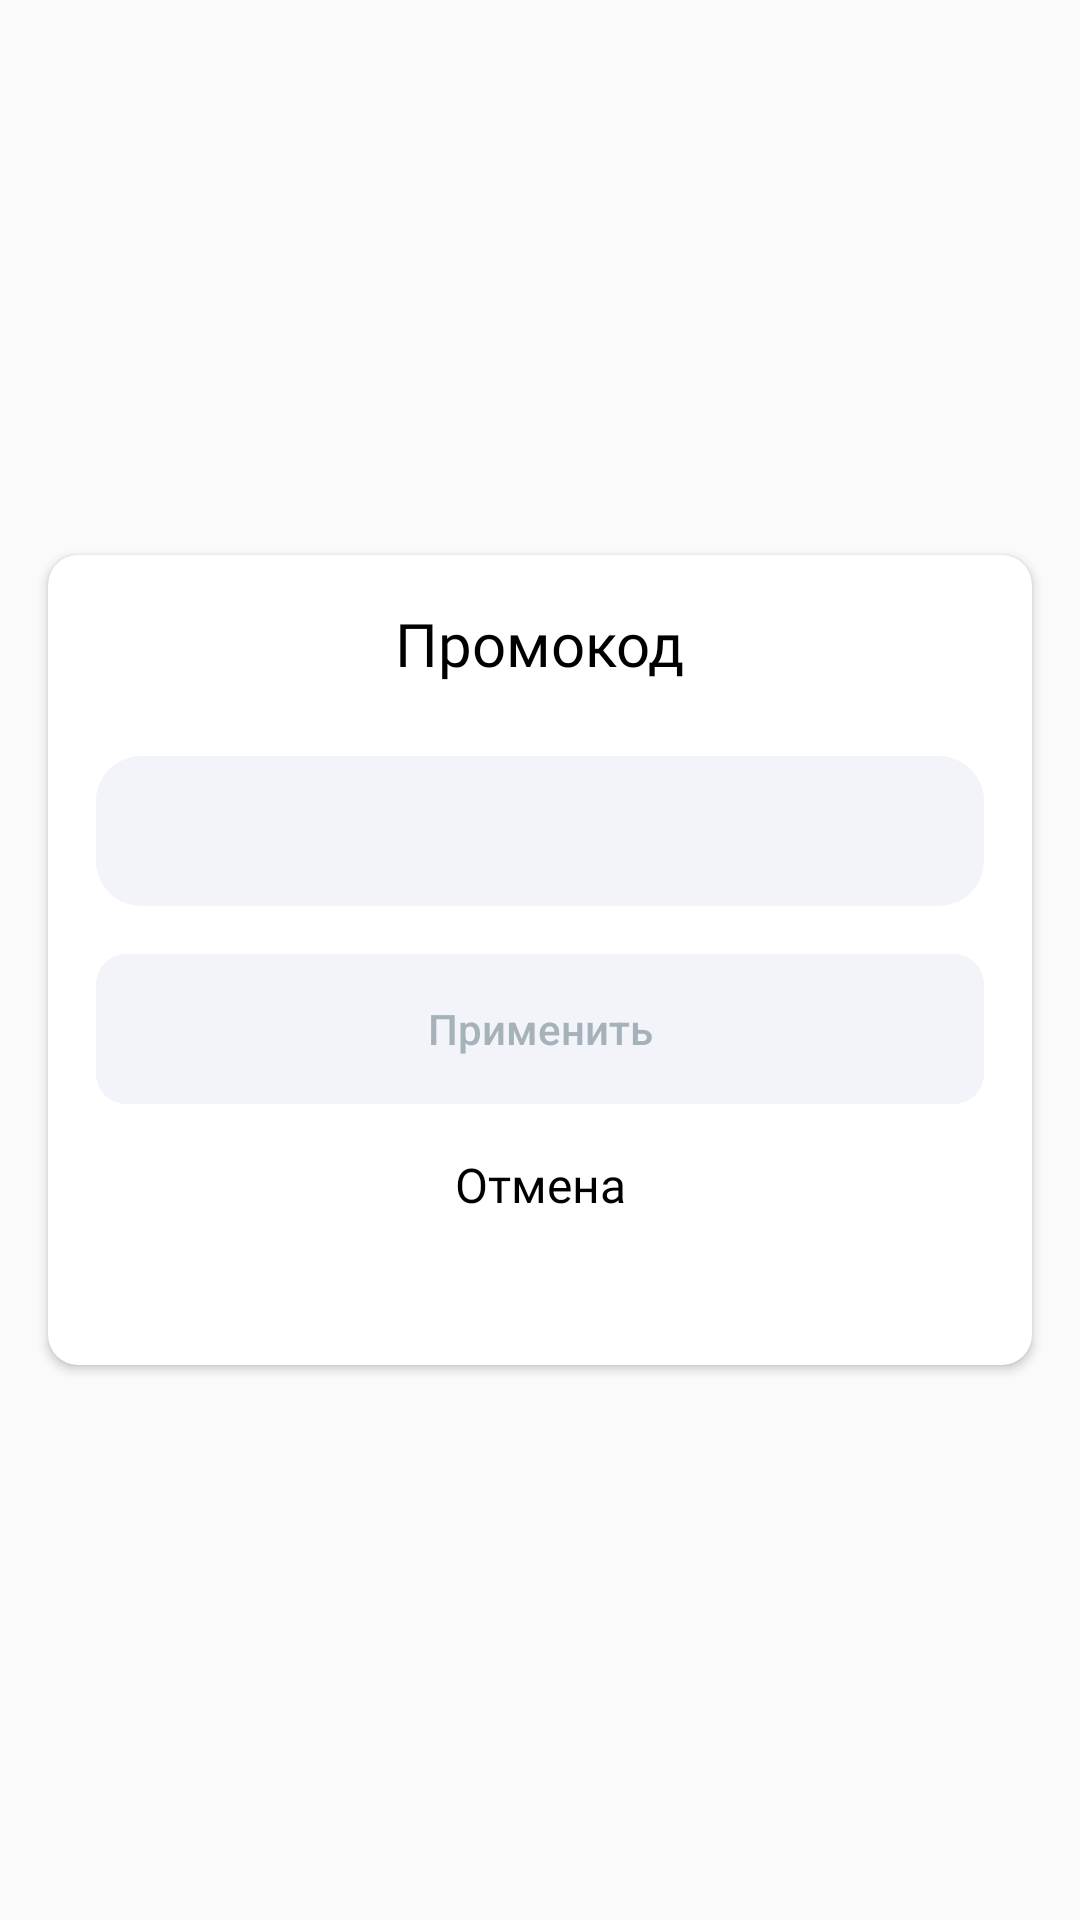

Layout XML and referenced resources for this Android screen:
<!-- AndroidManifest.xml: application theme Theme.NeoCafe -->
<!-- res/layout/dialog_promocode.xml -->
<?xml version="1.0" encoding="utf-8"?>
<androidx.constraintlayout.widget.ConstraintLayout
    xmlns:android="http://schemas.android.com/apk/res/android"
    xmlns:app="http://schemas.android.com/apk/res-auto"
    xmlns:tools="http://schemas.android.com/tools"
    android:layout_width="match_parent"
    android:layout_height="match_parent">

    <androidx.cardview.widget.CardView
        android:layout_width="328dp"
        android:layout_height="270dp"
        app:cardCornerRadius="10dp"
        android:layout_gravity="center"
        app:layout_constraintBottom_toBottomOf="parent"
        app:layout_constraintEnd_toEndOf="parent"
        app:layout_constraintStart_toStartOf="parent"
        app:layout_constraintTop_toTopOf="parent" >

        <androidx.constraintlayout.widget.ConstraintLayout
            android:layout_width="match_parent"
            android:layout_height="match_parent"
            android:padding="16dp">


            <androidx.appcompat.widget.AppCompatButton
                android:id="@+id/btn_logout"
                android:layout_width="0dp"
                android:layout_height="50dp"
                android:layout_marginTop="16dp"
                android:background="@drawable/rounded_auth_btn"
                android:enabled="false"
                android:text="Применить"
                android:textAllCaps="false"
                android:textColor="@color/grey"
                app:layout_constraintEnd_toEndOf="parent"
                app:layout_constraintStart_toStartOf="parent"
                app:layout_constraintTop_toBottomOf="@+id/error_msg" />

            <TextView
                android:id="@+id/btn_cancel"
                android:layout_width="wrap_content"
                android:layout_height="wrap_content"
                android:layout_marginTop="16dp"
                android:fontFamily="@font/montserrat_medium"
                android:text="Отмена"
                android:textColor="@color/black"
                android:textSize="16sp"
                app:layout_constraintEnd_toEndOf="parent"
                app:layout_constraintStart_toStartOf="parent"
                app:layout_constraintTop_toBottomOf="@+id/btn_logout" />

            <TextView
                android:id="@+id/bonuses_text"
                style="@style/TitleTextStyle"
                android:layout_width="wrap_content"
                android:layout_height="wrap_content"
                android:text="Промокод"
                app:layout_constraintEnd_toEndOf="parent"
                app:layout_constraintStart_toStartOf="parent"
                app:layout_constraintTop_toTopOf="parent" />

            <EditText
                android:id="@+id/et_promocode"
                android:layout_width="0dp"
                android:layout_height="50dp"
                android:layout_marginTop="24dp"
                android:background="@drawable/rounded_et"
                android:ems="10"
                android:inputType="text"
                app:layout_constraintEnd_toEndOf="parent"
                app:layout_constraintStart_toStartOf="parent"
                app:layout_constraintTop_toBottomOf="@+id/bonuses_text" />

            <TextView
                android:id="@+id/error_msg"
                android:layout_width="wrap_content"
                android:layout_height="wrap_content"
                android:text="Промокод неактивен"
                android:textColor="@color/main_orange"
                android:textSize="12sp"
                android:visibility="gone"
                app:layout_constraintStart_toStartOf="@+id/et_promocode"
                app:layout_constraintTop_toBottomOf="@+id/et_promocode" />

        </androidx.constraintlayout.widget.ConstraintLayout>
    </androidx.cardview.widget.CardView>
</androidx.constraintlayout.widget.ConstraintLayout>
<!-- resources referenced by this layout -->
<resources>
  <color name="black">#FF000000</color>
  <color name="grey">#A5B2BA</color>
  <color name="main_orange">#E7582C</color>
  <!-- drawable rounded_auth_btn (drawable) -->
  <?xml version="1.0" encoding="utf-8"?>
  <selector xmlns:android="http://schemas.android.com/apk/res/android">
      <item android:state_enabled="true">
          <shape>
              <solid android:color="@color/main_orange" /> 
              <corners android:radius="10dp" />
          </shape>
      </item>
      <item android:state_enabled="false">
          <shape>
              <solid android:color="#F2F4F9" /> 
              <corners android:radius="10dp" />
          </shape>
      </item>
  </selector>
  <!-- drawable rounded_et (drawable) -->
  <shape xmlns:android="http://schemas.android.com/apk/res/android"
      android:shape="rectangle">
      <corners android:radius="15dp" /> 
      <solid android:color="#F2F4F9" /> 
  </shape>
  <style name="TitleTextStyle">
          <item name="android:textSize">20sp</item>
          <item name="android:textColor">@color/black</item>
          <item name="android:fontFamily">@font/montserrat_bold</item>
      </style>
  <style name="Theme.NeoCafe" parent="Base.Theme.NeoCafe" />
  <style name="Base.Theme.NeoCafe" parent="Theme.AppCompat.Light.NoActionBar">
          <item name="android:statusBarColor">@color/white</item>
      </style>
  <color name="white">#FFFFFFFF</color>
</resources>
